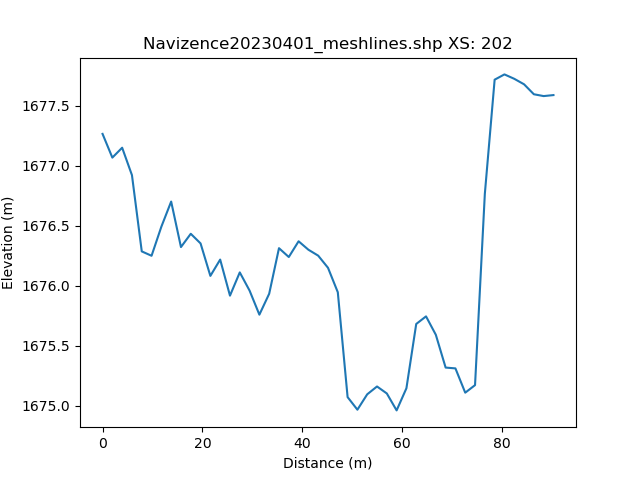

Values plotted in this chart, from the file beside it:
, h_distance, Elevation
0, 0.0, 1677
1, 0.9913, 1677
2, 1.983, 1677
3, 2.974, 1677
4, 3.965, 1677
5, 4.957, 1677
6, 5.948, 1677
7, 6.939, 1676
8, 7.931, 1676
9, 8.922, 1676
10, 9.913, 1676
11, 10.9, 1676
12, 11.9, 1676
13, 12.89, 1677
14, 13.88, 1677
15, 14.87, 1676
16, 15.86, 1676
17, 16.85, 1676
18, 17.84, 1676
19, 18.84, 1676
20, 19.83, 1676
21, 20.82, 1676
22, 21.81, 1676
23, 22.8, 1676
24, 23.79, 1676
25, 24.78, 1676
26, 25.77, 1676
27, 26.77, 1676
28, 27.76, 1676
29, 28.75, 1676
30, 29.74, 1676
31, 30.73, 1676
32, 31.72, 1676
33, 32.71, 1676
34, 33.71, 1676
35, 34.7, 1676
36, 35.69, 1676
37, 36.68, 1676
38, 37.67, 1676
39, 38.66, 1676
40, 39.65, 1676
41, 40.65, 1676
42, 41.64, 1676
43, 42.63, 1676
44, 43.62, 1676
45, 44.61, 1676
46, 45.6, 1676
47, 46.59, 1676
48, 47.58, 1676
49, 48.58, 1676
50, 49.57, 1675
51, 50.56, 1675
52, 51.55, 1675
53, 52.54, 1675
54, 53.53, 1675
55, 54.52, 1675
56, 55.52, 1675
57, 56.51, 1675
58, 57.5, 1675
59, 58.49, 1675
... 42 more rows
